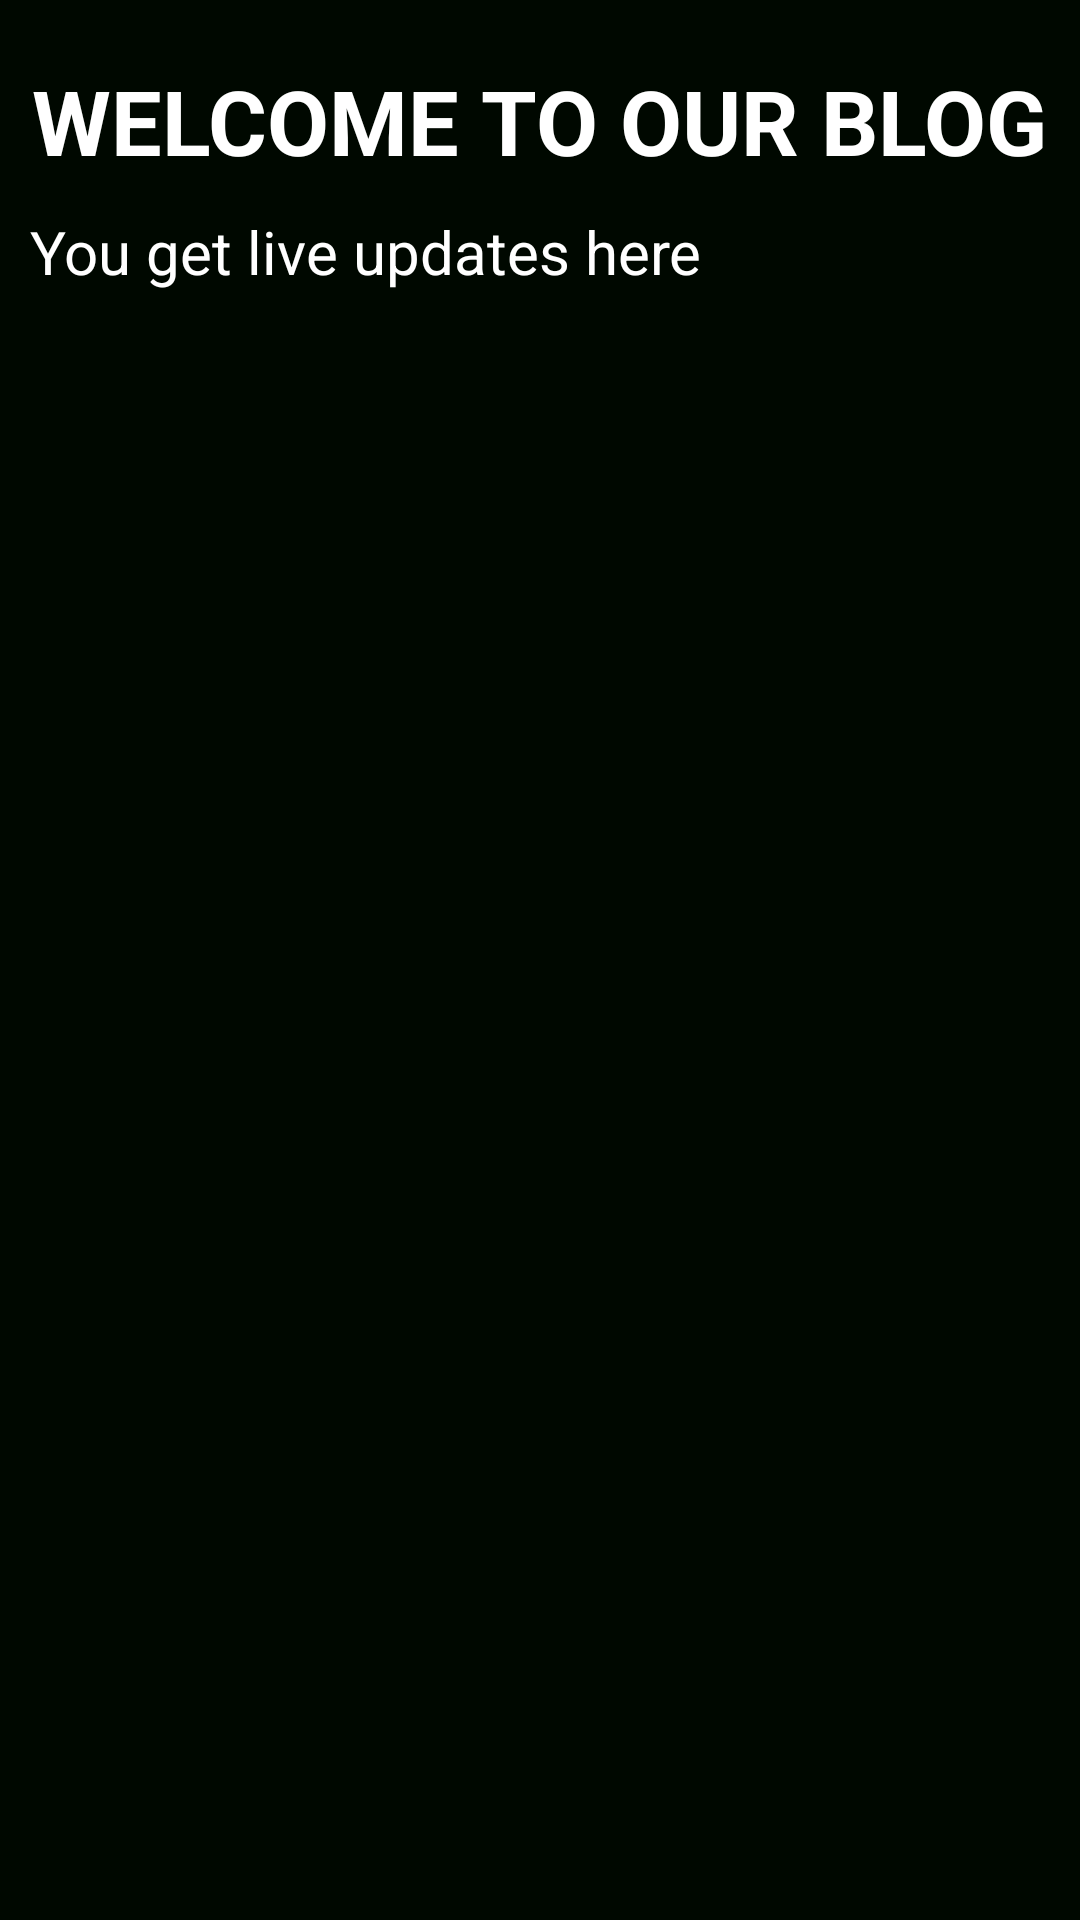

Android layout source for this screen:
<!-- AndroidManifest.xml: application theme AppTheme -->
<!-- res/layout/fragment_blog.xml -->
<FrameLayout xmlns:android="http://schemas.android.com/apk/res/android"
    xmlns:tools="http://schemas.android.com/tools"
    android:layout_width="match_parent"
    android:layout_height="match_parent"
    tools:context="layout.BlogFragment">

    
    <ScrollView
        android:layout_width="match_parent"
        android:layout_height="match_parent"
        android:background="#000800">
        <RelativeLayout
            android:layout_width="match_parent"
            android:layout_height="match_parent">
            <TextView
                android:layout_width="wrap_content"
                android:layout_height="match_parent"
                android:id="@+id/head"
                android:text="Welcome to our blog"
                android:textAllCaps="true"
                android:layout_marginTop="20dp"
                android:textSize="30dp"
                android:textStyle="bold"
                android:textColor="#ffffff"
                android:layout_centerHorizontal="true"/>
            <TextView
                android:layout_width="match_parent"
                android:layout_height="match_parent"
                android:text="You get live updates here"
                android:layout_below="@+id/head"
                android:layout_marginTop="10dp"
                android:layout_marginLeft="10dp"
                android:textSize="20dp"
                android:id="@+id/con"
                android:textColor="#ffff"/>
           
        </RelativeLayout>
    </ScrollView>

</FrameLayout>
<!-- resources referenced by this layout -->
<resources>
  <!-- drawable home2: jpg bitmap (drawable, 81118 bytes) -->
  <!-- drawable thanksgiving: jpg bitmap (drawable, 73531 bytes) -->
  <style name="AppTheme" parent="Theme.AppCompat.Light.NoActionBar">
          
          <item name="colorPrimary">@color/colorPrimary</item>
          <item name="colorPrimaryDark">@color/colorPrimaryDark</item>
          <item name="colorAccent">@color/colorAccent</item>
          <item name="colorControlNormal">#fff</item>
  
  
      </style>
  <color name="colorPrimary">#46008c</color>
  <color name="colorPrimaryDark">#46008c</color>
  <color name="colorAccent">#FF4081</color>
</resources>
